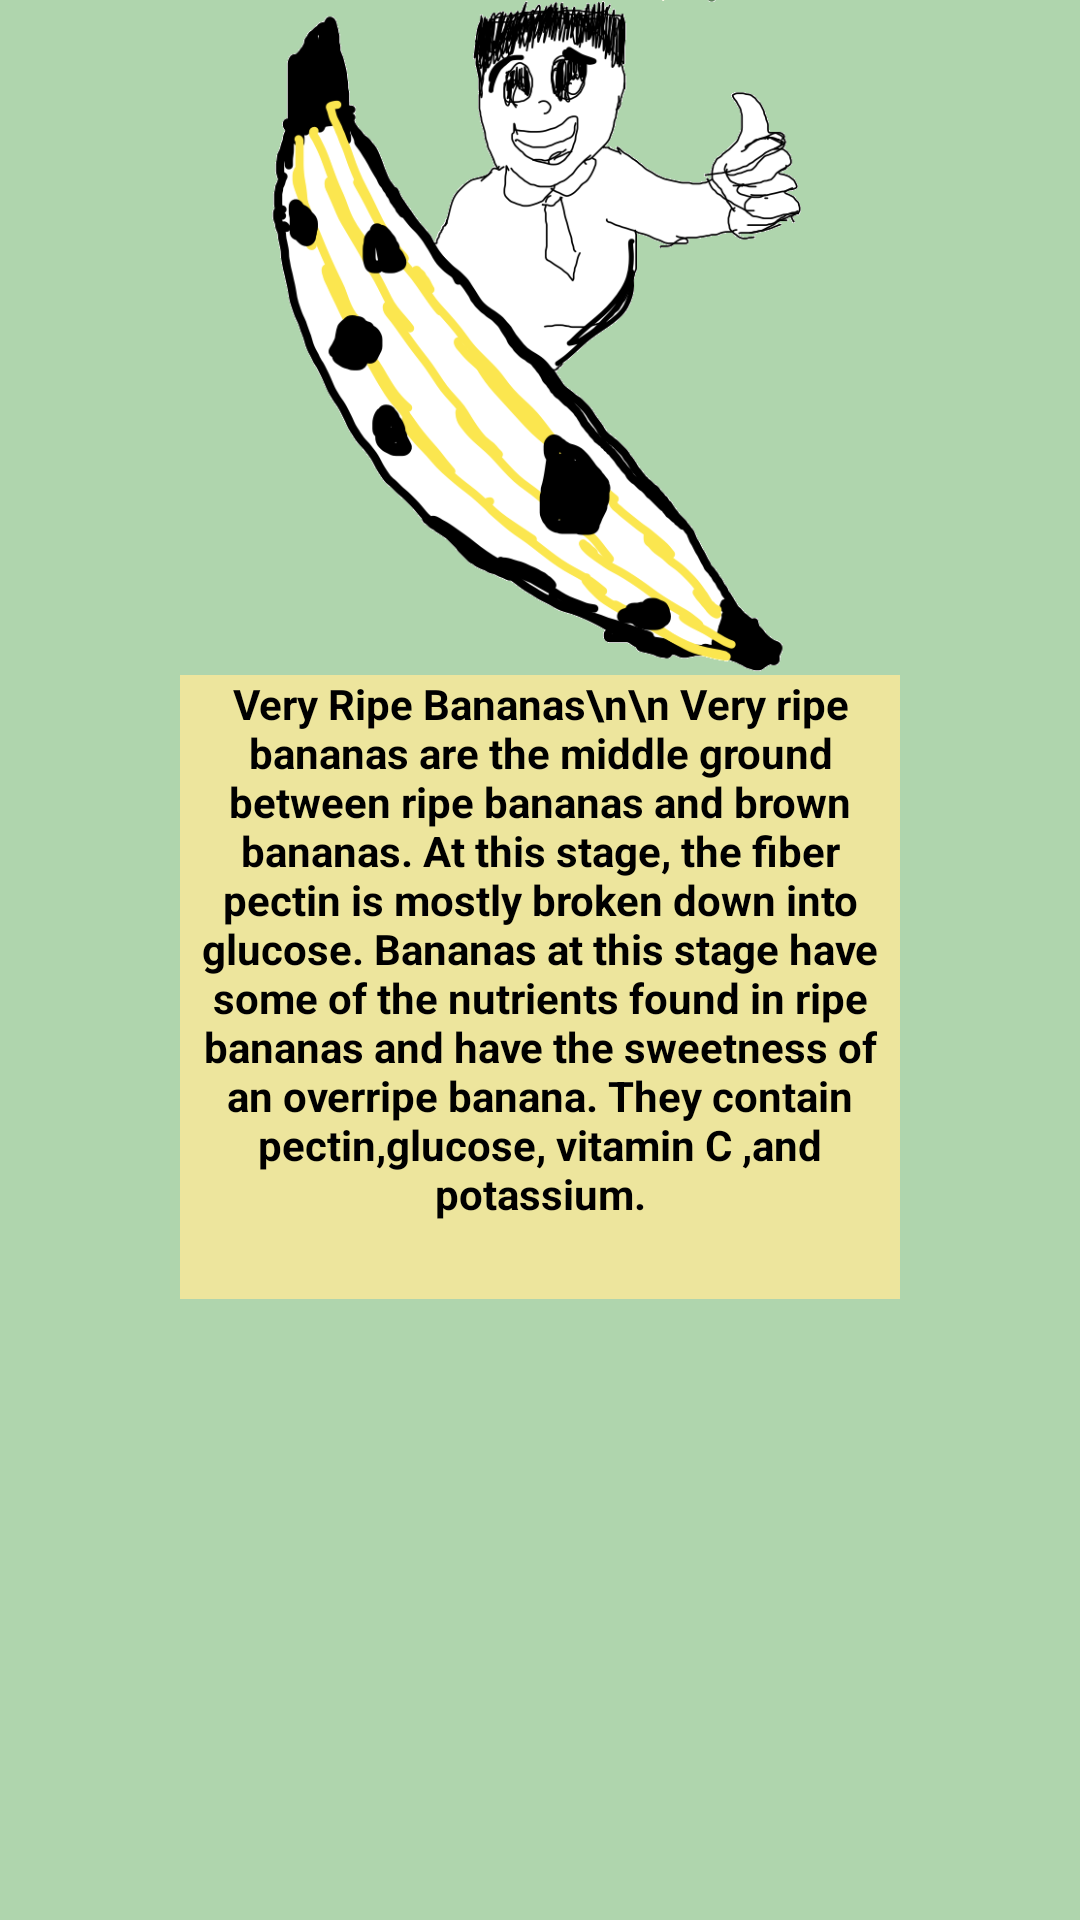

Produce the Android XML layout that renders to this screen, including the resource entries it uses.
<!-- AndroidManifest.xml: application theme Theme.BananAnatomy -->
<!-- res/layout/popup3.xml -->
<?xml version="1.0" encoding="utf-8"?>
<androidx.constraintlayout.widget.ConstraintLayout xmlns:android="http://schemas.android.com/apk/res/android"
    xmlns:app="http://schemas.android.com/apk/res-auto"
    xmlns:tools="http://schemas.android.com/tools"
    android:layout_width="match_parent"
    android:background="@color/bg"
    android:layout_height="match_parent">

    <ImageView
        android:id="@+id/imageView"
        android:layout_width="281dp"
        android:layout_height="225dp"
        app:layout_constraintEnd_toEndOf="parent"
        app:layout_constraintStart_toStartOf="parent"
        app:srcCompat="@drawable/veryripe"
        tools:ignore="MissingConstraints"
        tools:layout_editor_absoluteY="225dp" />

    <TextView
        android:id="@+id/textView2"
        android:layout_width="240dp"
        android:layout_height="208dp"
        android:background="#EDE59D"
        android:text="Very Ripe Bananas\n\n Very ripe bananas are the middle ground between ripe bananas and brown bananas. At this stage, the fiber pectin is mostly broken down into glucose. Bananas at this stage have some of the nutrients found in ripe bananas and have the sweetness of an overripe banana. They contain pectin,glucose, vitamin C ,and potassium."
        android:textAlignment="center"
        android:textStyle="bold"
        android:textColor="@color/black"
        app:layout_constraintEnd_toEndOf="parent"
        app:layout_constraintStart_toStartOf="parent"
        app:layout_constraintTop_toBottomOf="@+id/imageView" />
</androidx.constraintlayout.widget.ConstraintLayout>
<!-- resources referenced by this layout -->
<resources>
  <color name="bg">#AFD5AD</color>
  <color name="black">#FF000000</color>
  <!-- drawable veryripe: png bitmap (drawable, 94609 bytes) -->
  <style name="Theme.BananAnatomy" parent="Theme.MaterialComponents.DayNight.DarkActionBar">
          
          <item name="colorPrimary">@color/purple_500</item>
          <item name="colorPrimaryVariant">@color/purple_700</item>
          <item name="colorOnPrimary">@color/white</item>
          
          <item name="colorSecondary">@color/teal_200</item>
          <item name="colorSecondaryVariant">@color/teal_700</item>
          <item name="colorOnSecondary">@color/black</item>
          
          <item name="android:statusBarColor">?attr/colorPrimaryVariant</item>
          
      </style>
  <color name="purple_500">#FF6200EE</color>
  <color name="purple_700">#FF3700B3</color>
  <color name="white">#FFFFFFFF</color>
  <color name="teal_200">#FF03DAC5</color>
  <color name="teal_700">#FF018786</color>
</resources>
